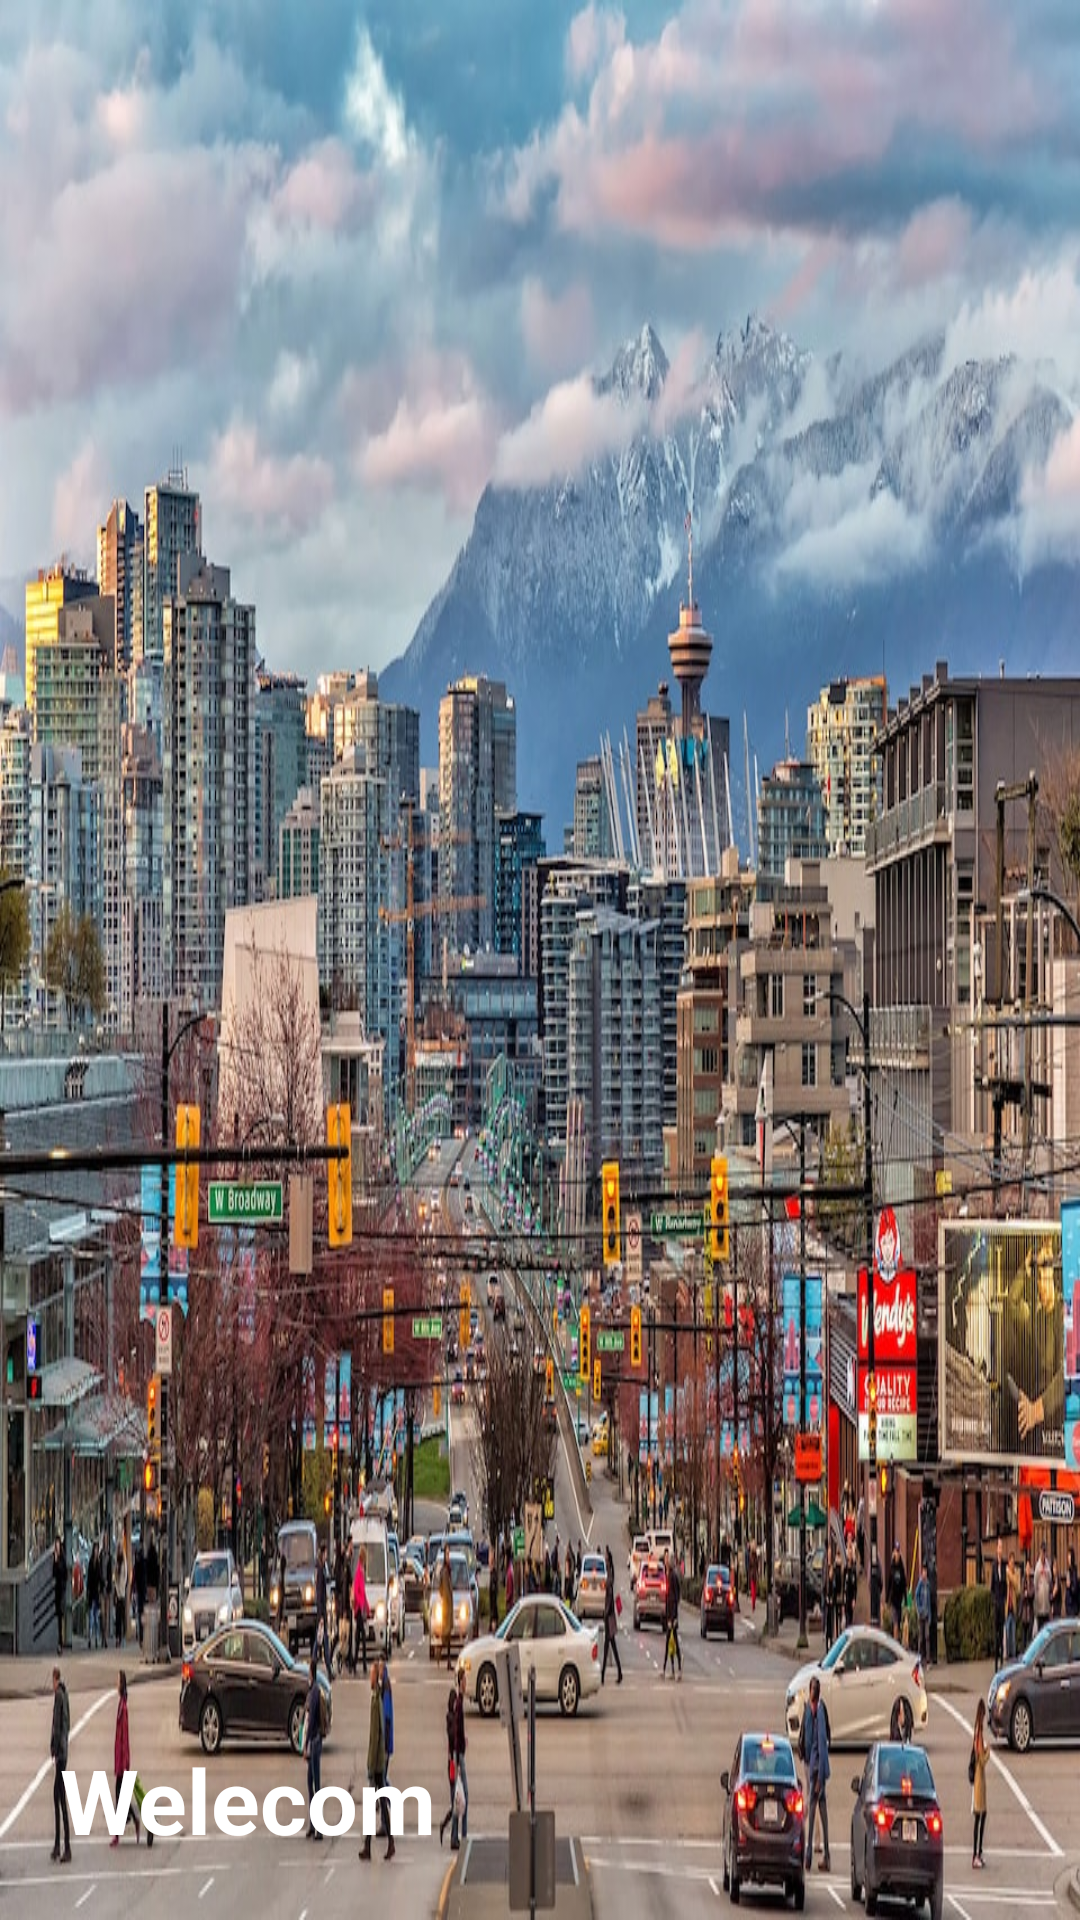

Android layout source for this screen:
<!-- AndroidManifest.xml: application theme Theme.ITraveller -->
<!-- res/layout/header.xml -->
<?xml version="1.0" encoding="utf-8"?>
<LinearLayout xmlns:android="http://schemas.android.com/apk/res/android"
    android:layout_width="match_parent"
    android:layout_height="200dp"
    android:padding="20dp"
    android:background="@drawable/metrovancouver"
    android:gravity="bottom">


    <TextView
        android:layout_width="wrap_content"
        android:layout_height="wrap_content"
        android:textSize="30dp"
        android:textColor="#fff"
        android:text="Welecom"
        android:textStyle="bold"/>


</LinearLayout>
<!-- resources referenced by this layout -->
<resources>
  <!-- drawable metrovancouver: jpg bitmap (drawable, 205137 bytes) -->
  <style name="Theme.ITraveller" parent="Theme.MaterialComponents.DayNight.DarkActionBar">
          
          <item name="colorPrimary">@color/purple_500</item>
          <item name="colorPrimaryVariant">@color/purple_700</item>
          <item name="colorOnPrimary">@color/white</item>
          
          <item name="colorSecondary">@color/teal_200</item>
          <item name="colorSecondaryVariant">@color/teal_700</item>
          <item name="colorOnSecondary">@color/black</item>
          
          <item name="android:statusBarColor">?attr/colorPrimaryVariant</item>
          
      </style>
  <color name="purple_500">#FF6200EE</color>
  <color name="purple_700">#FF3700B3</color>
  <color name="white">#FFFFFFFF</color>
  <color name="teal_200">#FF03DAC5</color>
  <color name="teal_700">#FF018786</color>
  <color name="black">#FF000000</color>
</resources>
